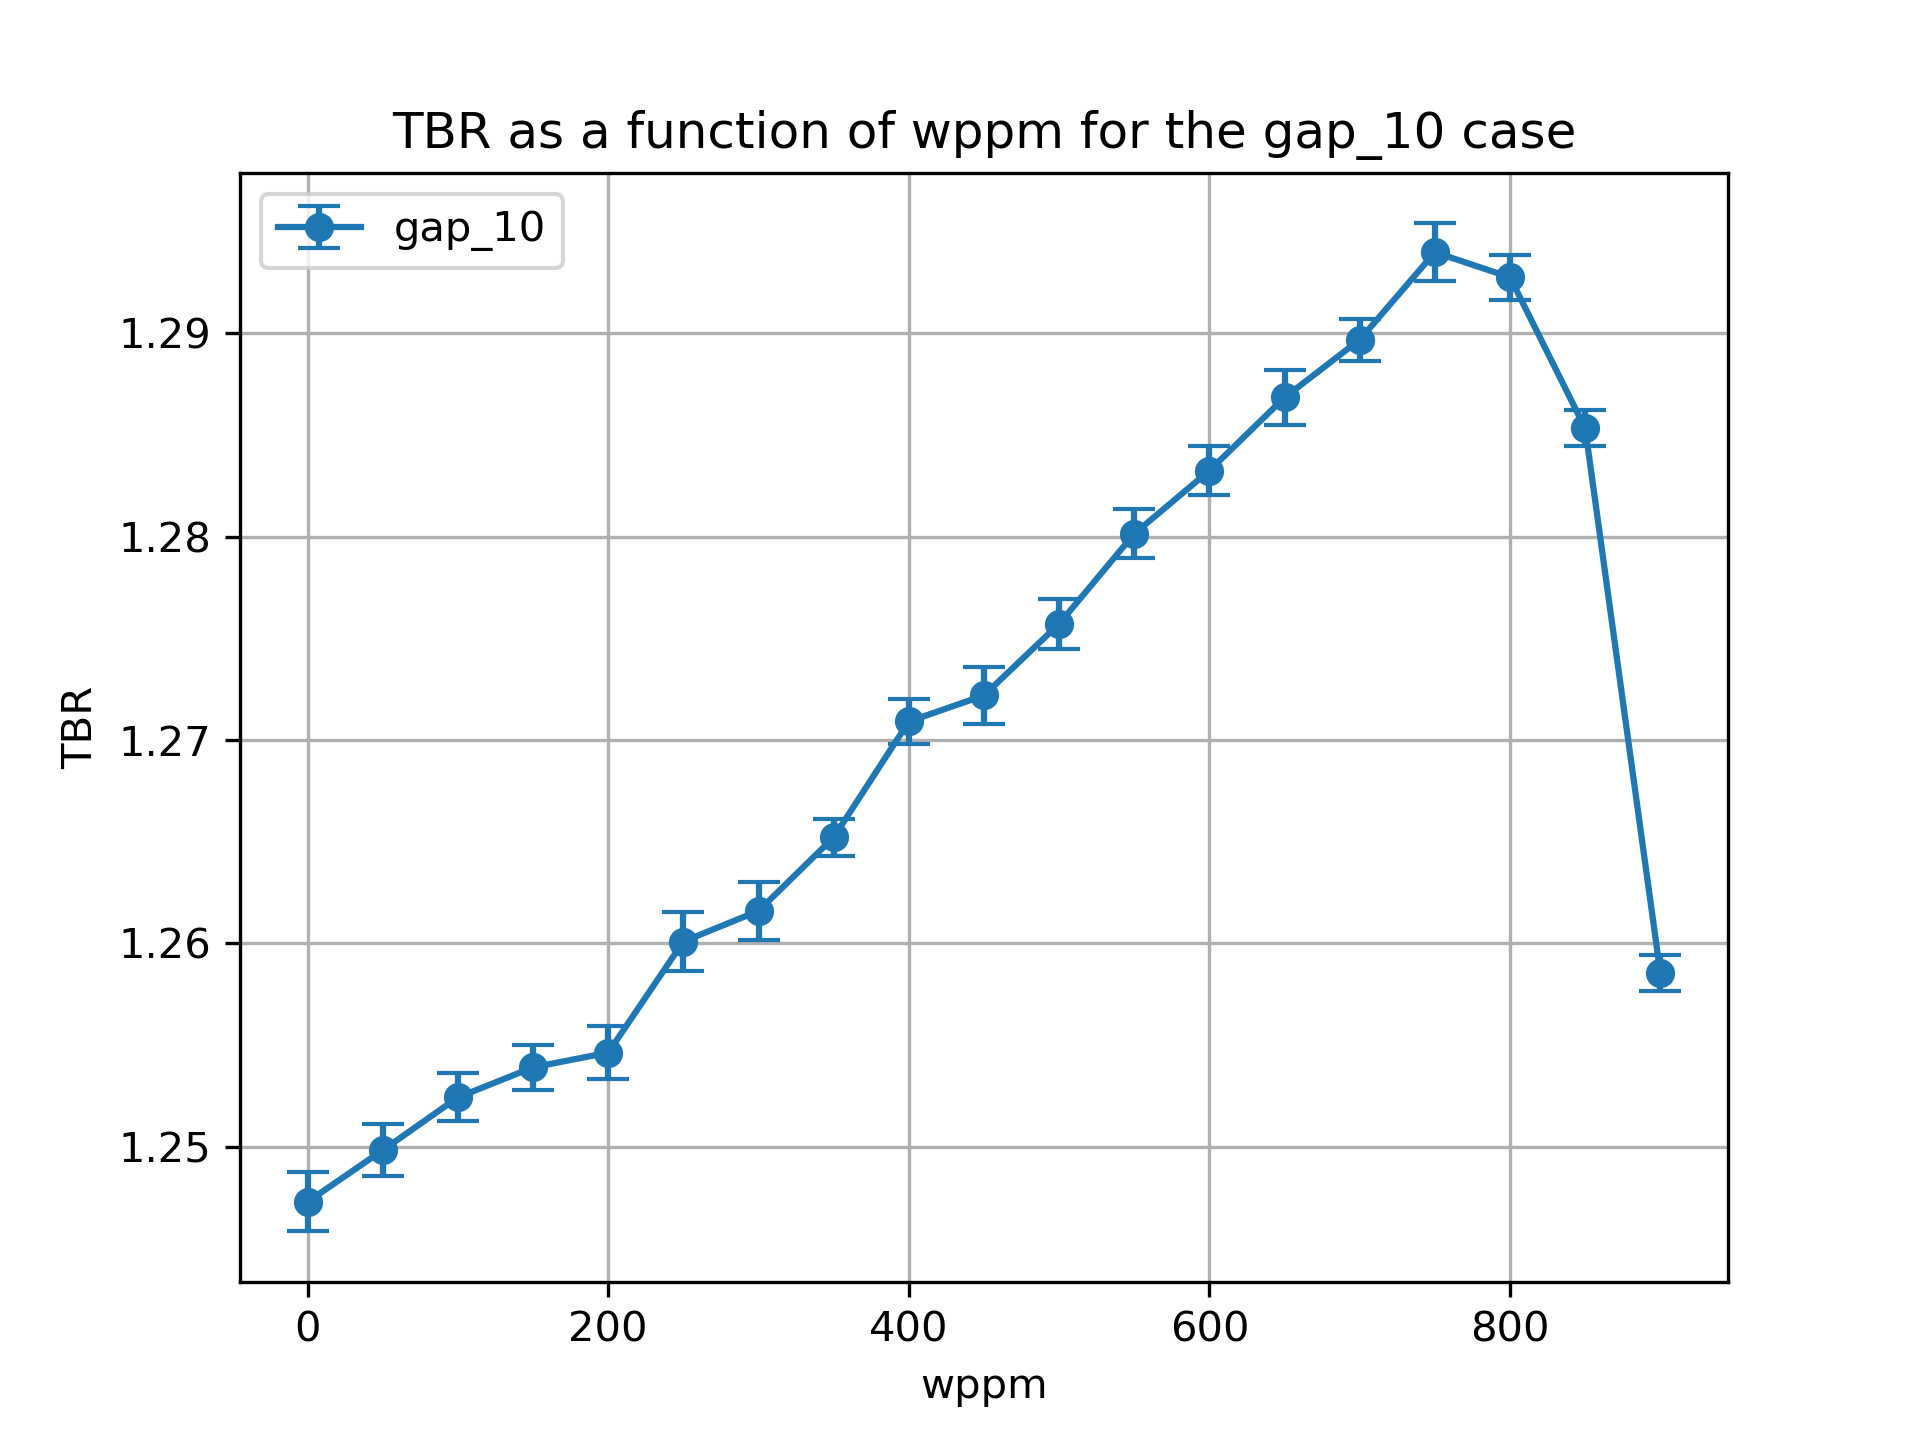

The file beside this chart, header and first rows:
cell, nuclide, score, mean, std. dev., wppm
6, Li6, (n,Xt), 0.09522, 0.0002226, 0.0
6, Li7, (n,Xt), 0.01891, 2.5959250180176285e-05, 0.0
10, Li6, (n,Xt), 0.4361, 0.0005844, 0.0
10, Li7, (n,Xt), 0.03644, 6.655546760470417e-05, 0.0
13, Li6, (n,Xt), 0.6357, 0.0013, 0.0
13, Li7, (n,Xt), 0.02496, 5.159517769503165e-05, 0.0
20, Li6, (n,Xt), 0.09499, 0.0002171, 50.0
20, Li7, (n,Xt), 0.0187, 2.607527287346076e-05, 50.0
23, Li6, (n,Xt), 0.4363, 0.0006076, 50.0
23, Li7, (n,Xt), 0.03595, 6.383266694782043e-05, 50.0
26, Li6, (n,Xt), 0.6394, 0.001091, 50.0
26, Li7, (n,Xt), 0.0245, 5.383394162144101e-05, 50.0
39, Li7, (n,Xt), 0.02404, 4.088070417944349e-05, 100.0
39, Li6, (n,Xt), 0.6433, 0.0009601, 100.0
36, Li7, (n,Xt), 0.03543, 6.295549905044817e-05, 100.0
33, Li6, (n,Xt), 0.09453, 0.0001937, 100.0
33, Li7, (n,Xt), 0.01848, 2.469798813540931e-05, 100.0
36, Li6, (n,Xt), 0.4367, 0.000658, 100.0
46, Li6, (n,Xt), 0.09423, 0.0001408, 150.0
46, Li7, (n,Xt), 0.01826, 2.7958280865663107e-05, 150.0
49, Li6, (n,Xt), 0.4365, 0.0006419, 150.0
49, Li7, (n,Xt), 0.03489, 6.51789390845464e-05, 150.0
52, Li6, (n,Xt), 0.6465, 0.0008691, 150.0
52, Li7, (n,Xt), 0.02352, 4.32600800618899e-05, 150.0
65, Li7, (n,Xt), 0.02295, 3.395134851474173e-05, 200.0
62, Li7, (n,Xt), 0.03428, 6.125042867629293e-05, 200.0
65, Li6, (n,Xt), 0.6491, 0.00109, 200.0
59, Li7, (n,Xt), 0.01801, 2.498076701939784e-05, 200.0
62, Li6, (n,Xt), 0.436, 0.0006773, 200.0
59, Li6, (n,Xt), 0.09435, 0.0001483, 200.0
72, Li6, (n,Xt), 0.09382, 0.0002502, 250.0
72, Li7, (n,Xt), 0.01772, 2.459964946955172e-05, 250.0
75, Li6, (n,Xt), 0.4368, 0.0007789, 250.0
75, Li7, (n,Xt), 0.03362, 6.90230586801621e-05, 250.0
78, Li6, (n,Xt), 0.6558, 0.00118, 250.0
78, Li7, (n,Xt), 0.02235, 4.011605603640108e-05, 250.0
91, Li6, (n,Xt), 0.6608, 0.001372, 300.0
88, Li7, (n,Xt), 0.03289, 6.88938461185336e-05, 300.0
91, Li7, (n,Xt), 0.0217, 4.5229486886356526e-05, 300.0
85, Li7, (n,Xt), 0.01741, 2.0619452132154047e-05, 300.0
85, Li6, (n,Xt), 0.09324, 0.0002291, 300.0
88, Li6, (n,Xt), 0.4356, 0.0003433, 300.0
104, Li6, (n,Xt), 0.6661, 0.0008189, 350.0
101, Li7, (n,Xt), 0.03207, 6.441396297091195e-05, 350.0
104, Li7, (n,Xt), 0.02095, 5.218708802596788e-05, 350.0
98, Li7, (n,Xt), 0.01707, 2.0161556756597625e-05, 350.0
98, Li6, (n,Xt), 0.09325, 0.000133, 350.0
101, Li6, (n,Xt), 0.4358, 0.0003279, 350.0
111, Li6, (n,Xt), 0.09301, 0.000157, 400.0
111, Li7, (n,Xt), 0.01669, 1.711042376250628e-05, 400.0
114, Li6, (n,Xt), 0.4363, 0.0007841, 400.0
114, Li7, (n,Xt), 0.03115, 6.429509784847294e-05, 400.0
117, Li6, (n,Xt), 0.6737, 0.0007562, 400.0
117, Li7, (n,Xt), 0.02014, 5.422043185437801e-05, 400.0
130, Li6, (n,Xt), 0.6803, 0.001203, 450.0
130, Li7, (n,Xt), 0.01928, 6.544543432924226e-05, 450.0
127, Li7, (n,Xt), 0.03017, 7.08400017957897e-05, 450.0
127, Li6, (n,Xt), 0.4342, 0.000687, 450.0
124, Li7, (n,Xt), 0.01626, 1.6859472589939654e-05, 450.0
124, Li6, (n,Xt), 0.09205, 0.0001866, 450.0
... 54 more rows
